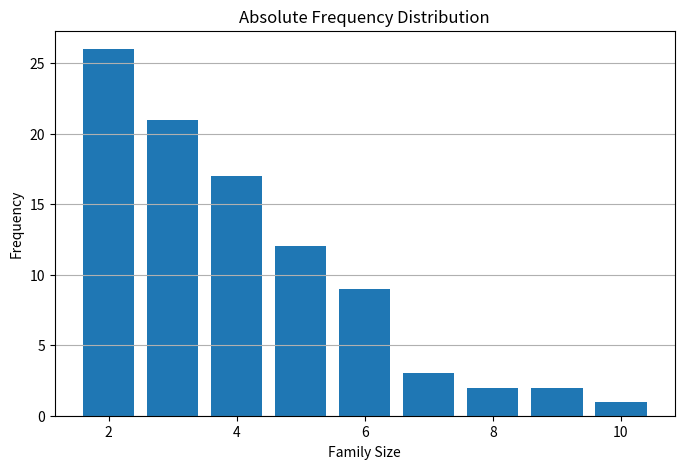
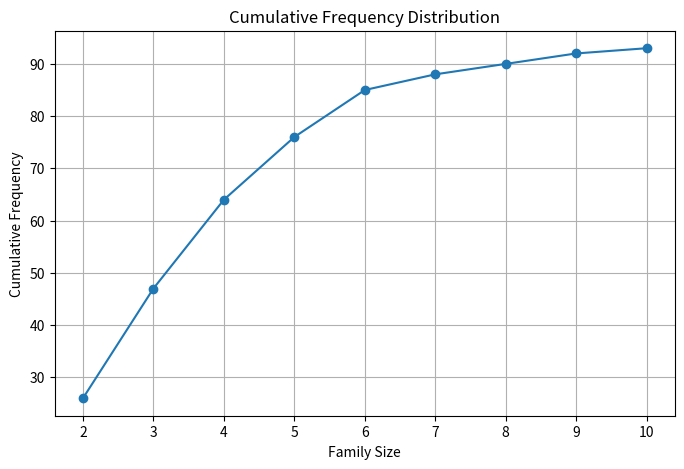

The matplotlib source for these figures, in order:
# Question 11
# Draw suitable diagrams to represent both absolute and
# cumulative frequencies for the given family size data.
#
# Hint:
# Use plt.bar() for absolute frequency and
# plt.plot(np.cumsum(frequency)) for cumulative frequency.
#family_size = [2, 3, 4, 5, 6, 7, 8, 9, 10]
#frequency = [26, 21, 17, 12, 9, 3, 2, 2, 1]
# -------------------------------------------------------------

import numpy as np
import matplotlib.pyplot as plt

# -------------------------------------------------------------
# Given Data
# -------------------------------------------------------------
family_size = [2, 3, 4, 5, 6, 7, 8, 9, 10]

frequency = [26, 21, 17, 12, 9, 3, 2, 2, 1]

# -------------------------------------------------------------
# Absolute Frequency (Bar Chart)
# -------------------------------------------------------------
plt.figure(figsize=(8,5))

plt.bar(family_size, frequency)

plt.title("Absolute Frequency Distribution")

plt.xlabel("Family Size")

plt.ylabel("Frequency")

plt.grid(axis='y')

plt.show()

# -------------------------------------------------------------
# Cumulative Frequency
# -------------------------------------------------------------
cumulative_frequency = np.cumsum(frequency)

print("Cumulative Frequency:")

print(cumulative_frequency)

# -------------------------------------------------------------
# Cumulative Frequency Graph (Ogive)
# -------------------------------------------------------------
plt.figure(figsize=(8,5))
#line graph
plt.plot(family_size,
         cumulative_frequency,
         marker='o')

plt.title("Cumulative Frequency Distribution")

plt.xlabel("Family Size")

plt.ylabel("Cumulative Frequency")

plt.grid(True)

plt.show()
